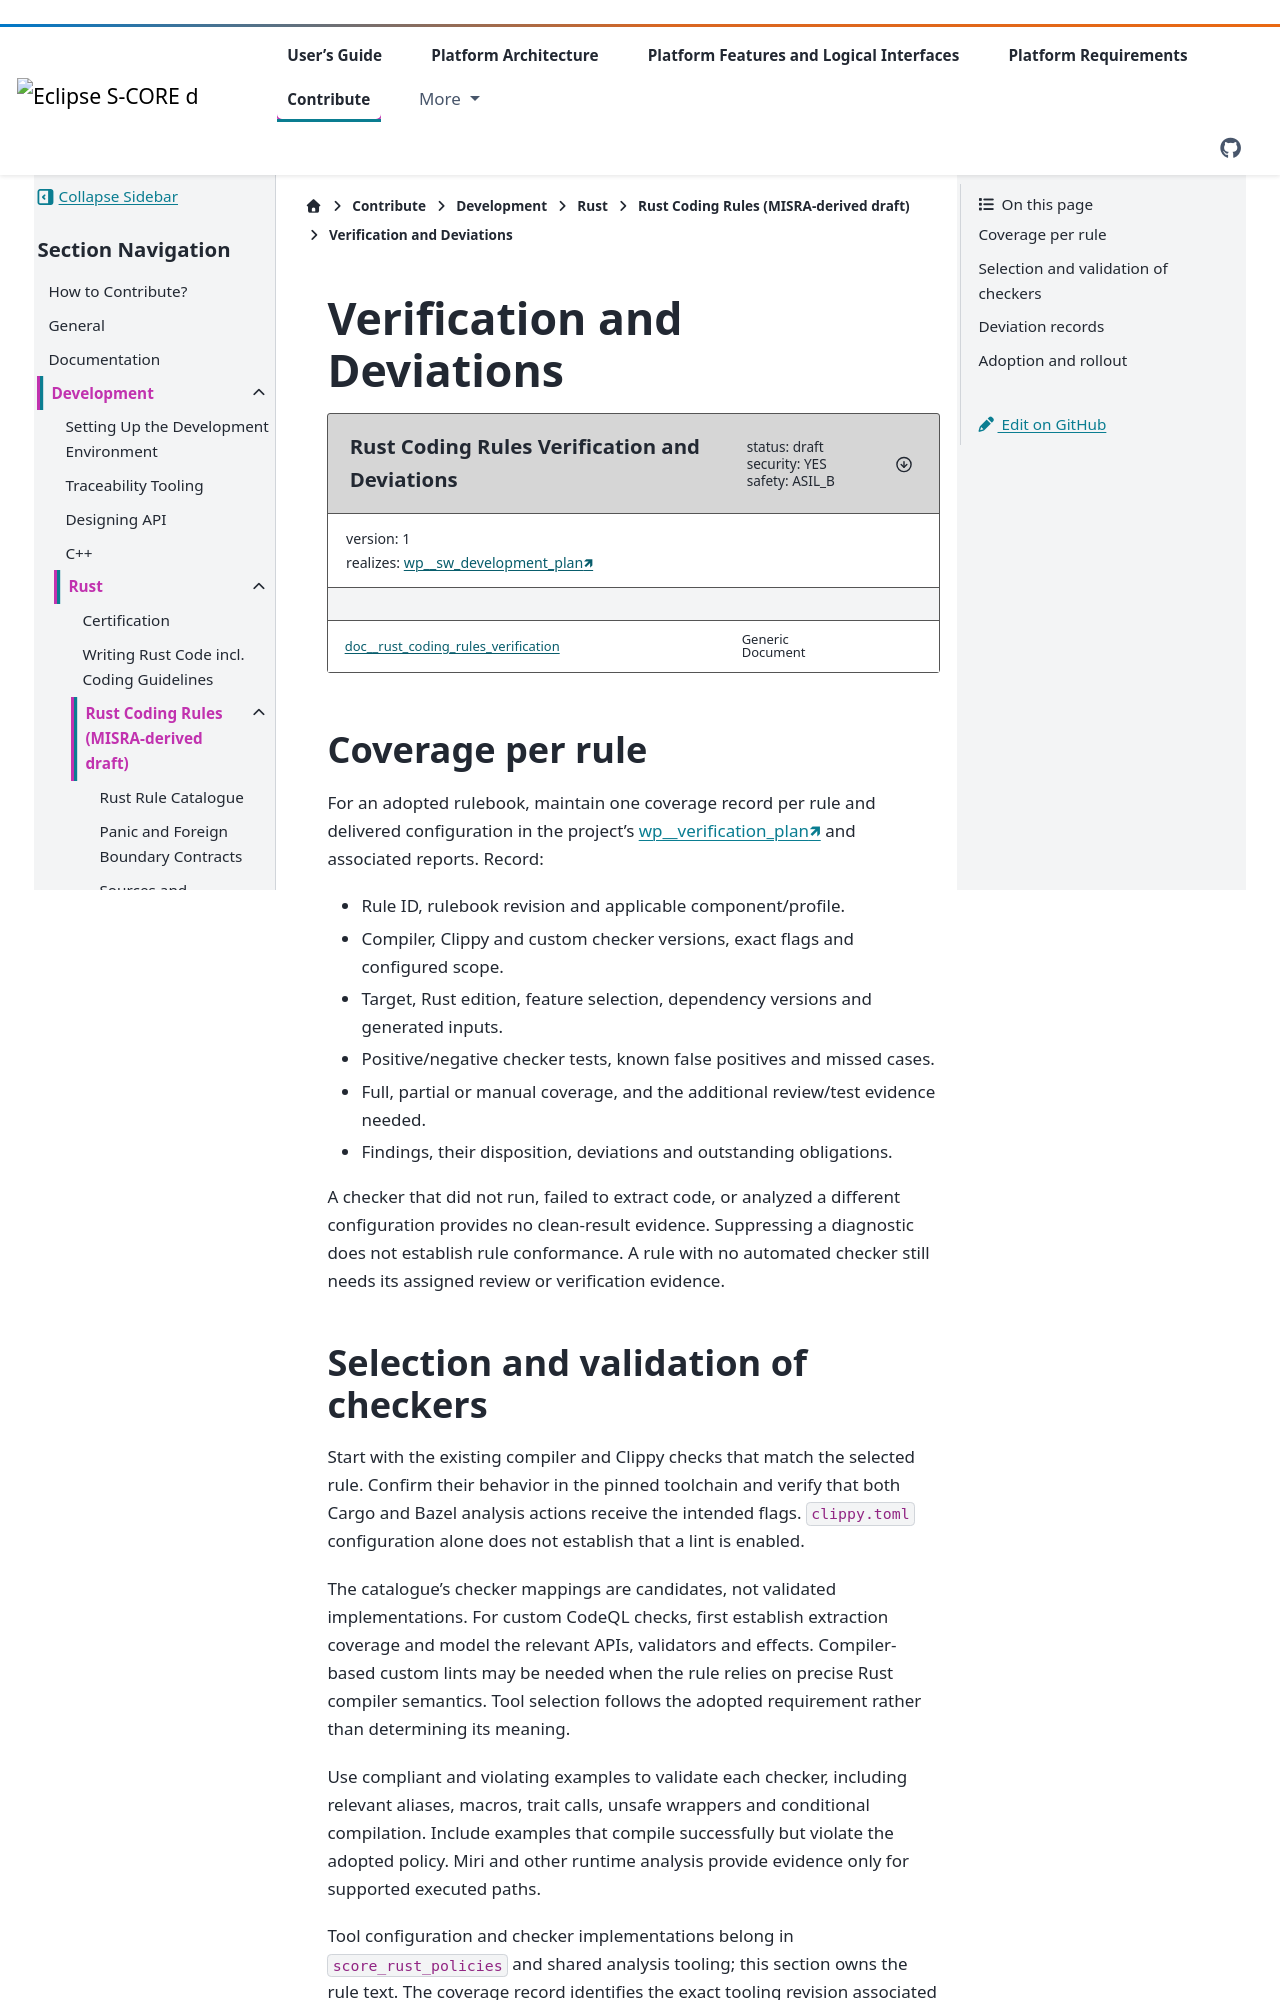

repository: eclipse-score/score · page: pr-3525/contribute/development/rust/coding_rules/verification_and_deviations.html · generator: sphinx

..
   # *******************************************************************************
   # Copyright (c) 2026 Contributors to the Eclipse Foundation
   #
   # See the NOTICE file(s) distributed with this work for additional
   # information regarding copyright ownership.
   #
   # This program and the accompanying materials are made available under the
   # terms of the Apache License Version 2.0 which is available at
   # https://www.apache.org/licenses/LICENSE-2.0
   #
   # SPDX-License-Identifier: Apache-2.0
   # *******************************************************************************

.. _rust_coding_rules_verification:

Verification and Deviations
###########################

.. document:: Rust Coding Rules Verification and Deviations
   :id: doc__rust_coding_rules_verification
   :status: draft
   :version: 1
   :safety: ASIL_B
   :security: YES
   :realizes: wp__sw_development_plan[version==1]

Coverage per rule
=================

For an adopted rulebook, maintain one coverage record per rule and delivered
configuration in the project's :need:`Verification Plan <wp__verification_plan>`
and associated reports. Record:

* Rule ID, rulebook revision and applicable component/profile.
* Compiler, Clippy and custom checker versions, exact flags and configured scope.
* Target, Rust edition, feature selection, dependency versions and generated inputs.
* Positive/negative checker tests, known false positives and missed cases.
* Full, partial or manual coverage, and the additional review/test evidence needed.
* Findings, their disposition, deviations and outstanding obligations.

A checker that did not run, failed to extract code, or analyzed a different
configuration provides no clean-result evidence. Suppressing a diagnostic does
not establish rule conformance. A rule with no automated checker still needs
its assigned review or verification evidence.
